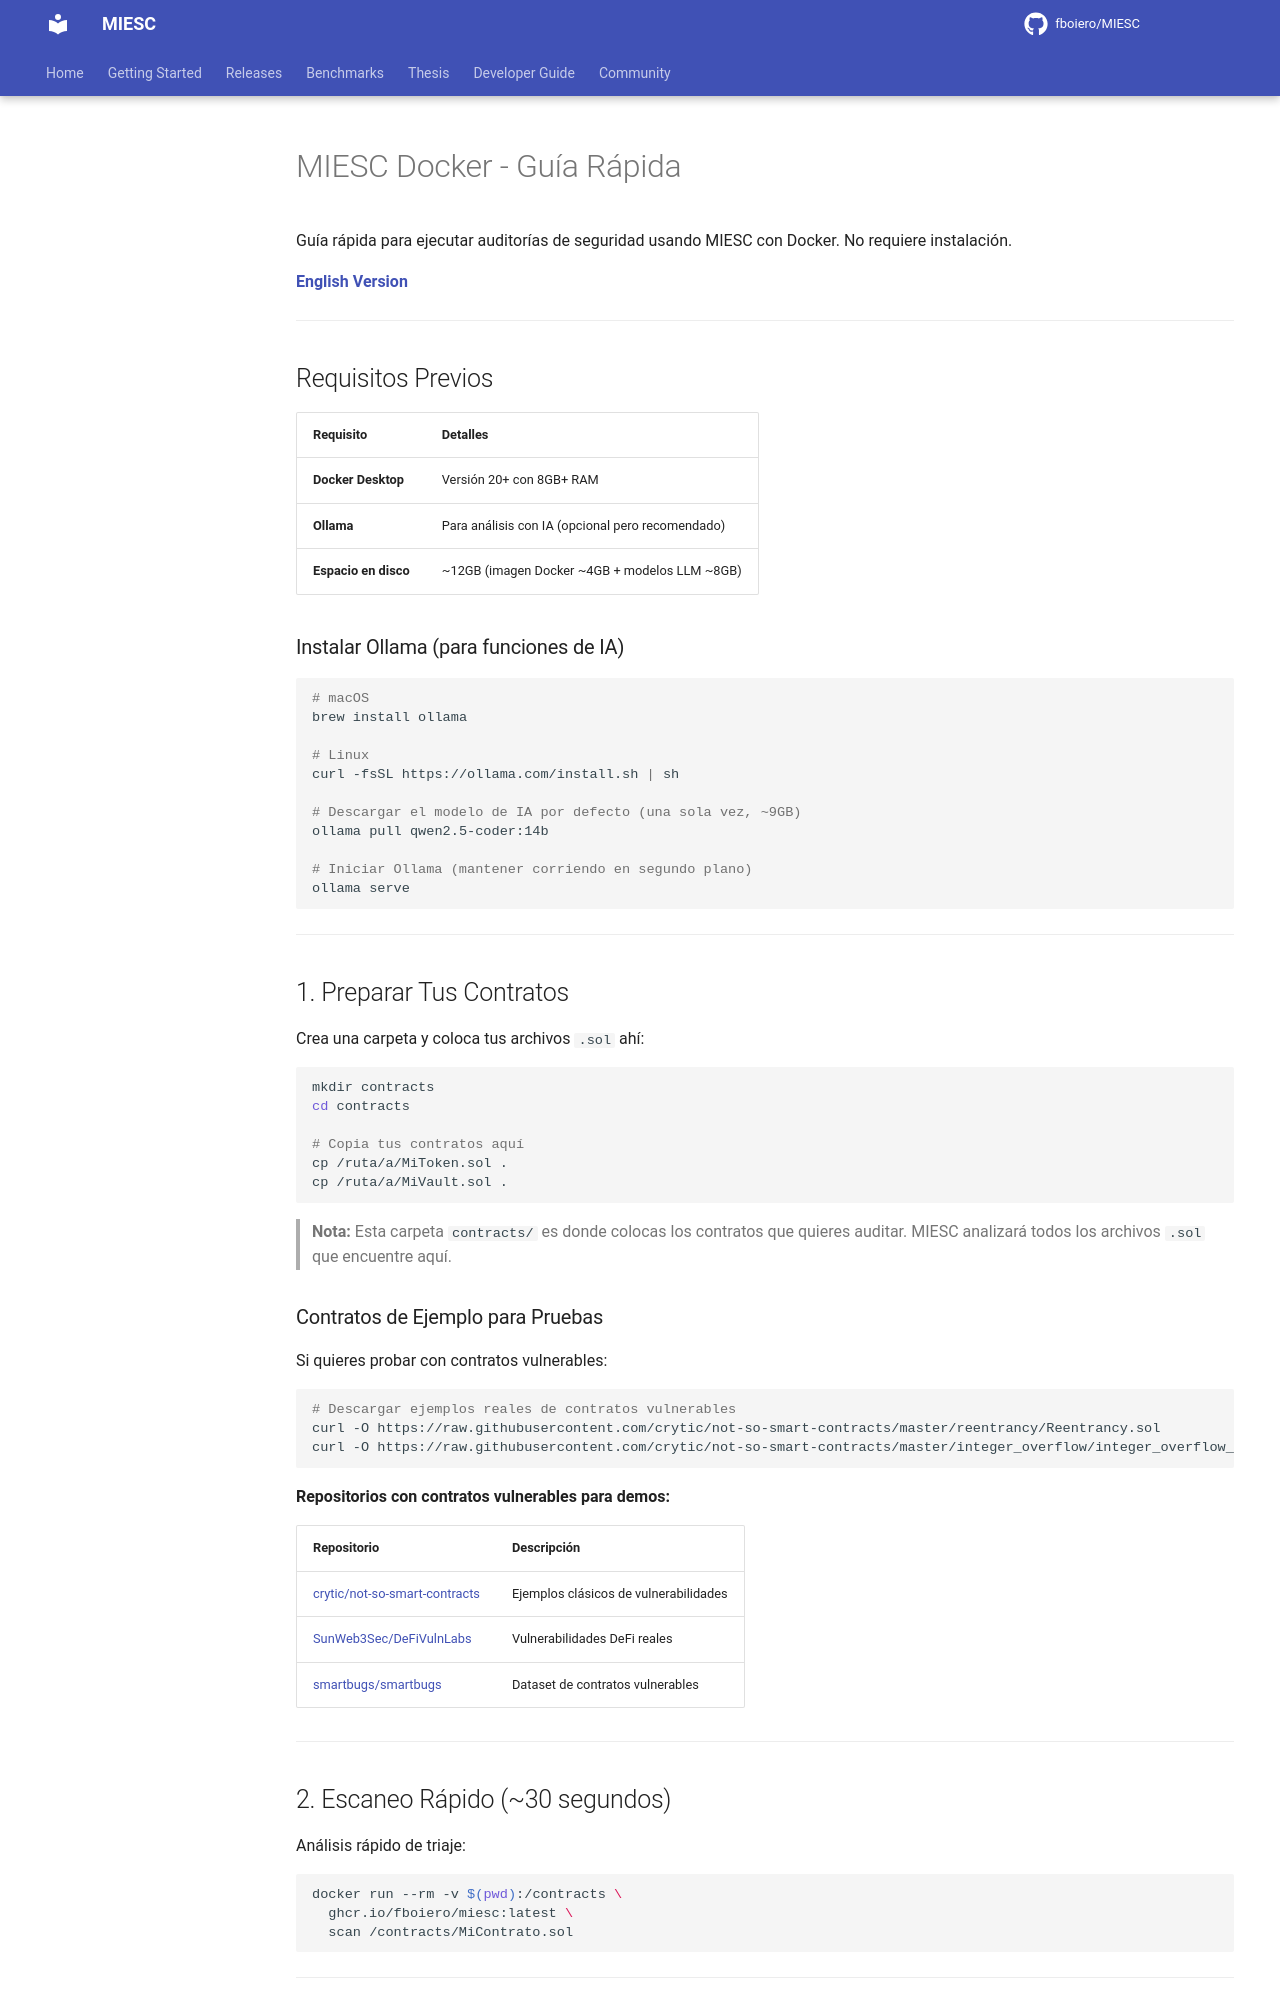

repository: fboiero/MIESC · page: guides/DOCKER_QUICKSTART_ES/index.html · generator: jekyll

# MIESC Docker - Guía Rápida

Guía rápida para ejecutar auditorías de seguridad usando MIESC con Docker. No requiere instalación.

**[English Version](DOCKER_QUICKSTART.md)**

---

## Requisitos Previos

| Requisito | Detalles |
|-----------|----------|
| **Docker Desktop** | Versión 20+ con 8GB+ RAM |
| **Ollama** | Para análisis con IA (opcional pero recomendado) |
| **Espacio en disco** | ~12GB (imagen Docker ~4GB + modelos LLM ~8GB) |

### Instalar Ollama (para funciones de IA)

```bash
# macOS
brew install ollama

# Linux
curl -fsSL https://ollama.com/install.sh | sh

# Descargar el modelo de IA por defecto (una sola vez, ~9GB)
ollama pull qwen2.5-coder:14b

# Iniciar Ollama (mantener corriendo en segundo plano)
ollama serve
```

---

## 1. Preparar Tus Contratos

Crea una carpeta y coloca tus archivos `.sol` ahí:

```bash
mkdir contracts
cd contracts

# Copia tus contratos aquí
cp /ruta/a/MiToken.sol .
cp /ruta/a/MiVault.sol .
```

> **Nota:** Esta carpeta `contracts/` es donde colocas los contratos que quieres auditar. MIESC analizará todos los archivos `.sol` que encuentre aquí.

### Contratos de Ejemplo para Pruebas

Si quieres probar con contratos vulnerables:

```bash
# Descargar ejemplos reales de contratos vulnerables
curl -O https://raw.githubusercontent.com/crytic/not-so-smart-contracts/master/reentrancy/Reentrancy.sol
curl -O https://raw.githubusercontent.com/crytic/not-so-smart-contracts/master/integer_overflow/integer_overflow_1.sol
```

**Repositorios con contratos vulnerables para demos:**

| Repositorio | Descripción |
|-------------|-------------|
| [crytic/not-so-smart-contracts](https://github.com/crytic/not-so-smart-contracts) | Ejemplos clásicos de vulnerabilidades |
| [SunWeb3Sec/DeFiVulnLabs](https://github.com/SunWeb3Sec/DeFiVulnLabs) | Vulnerabilidades DeFi reales |
| [smartbugs/smartbugs](https://github.com/smartbugs/smartbugs) | Dataset de contratos vulnerables |

---
